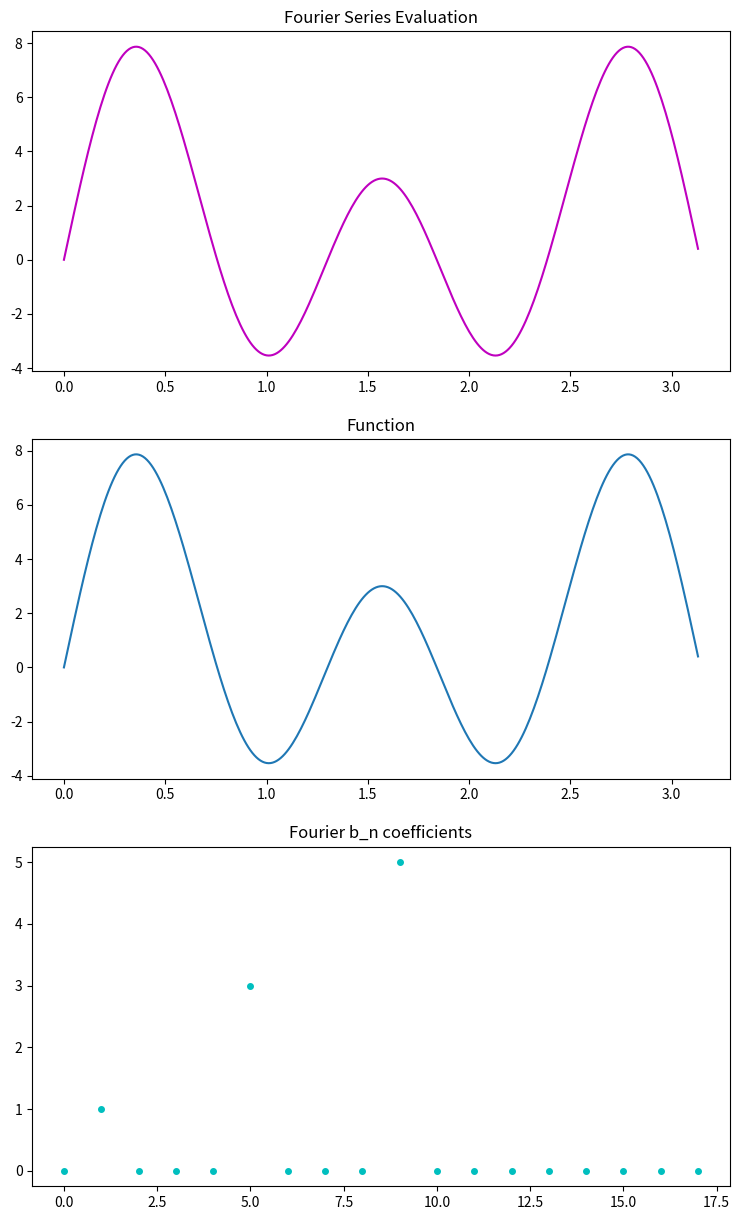

Python code for this plot:
#!/usr/bin/env python3
# -*- coding: utf-8 -*-
"""
Created on Wed Nov 15 11:08:38 2023

@author: dj-lawton
"""

import numpy as np
import matplotlib.pyplot as plt
import matplotlib as mpl


def f(x, n, m):
    g = np.sin(x) + 3*np.sin(3*x) + 5*np.sin(5*x)
    return g


def cosf(k, t, T):
    v = f(t, k, T) * np.cos(t*k*(2*np.pi/T))
    return v


def sinf(k, t, T):
    u = f(t, k, T) * np.sin(t*k*(2*np.pi/T))
    return u


def F(a, b, c, k, T):
    a_b = np.arange(a, b, (b-a)/100)
    n = (len(a_b))
    h = (b-a)/n
    J1 = 0
    J2 = 0
    for j in range(1, len(a_b)):
        if j % 2 == 0:
            J1 += c(k, a_b[j], T)
        else:
            J2 += c(k, a_b[j], T)

    F_ = (h/3) * (f(a, 0, 0) + 2*J1 + 4*J2 + f(b, 0, 0))
    return F_


def Fourier(T, t):
    Series = 0
    kvals = np.arange(0, 10, 1)
    avals = bvals = []
    for k in kvals:
        if k == 0:
            a0 = (F(0, T, f, k, T))*(1/T)
            Series += a0
        if k != 0:
            a = (2/T) * (F(0, T, cosf, k, T))
            avals.append(a)
            b = (2/T) * (F(0, T, sinf, k, T))
            bvals.append(b)
            Series += a * np.cos(k*(2*np.pi)*t/T) + b * np.sin(k*(2*np.pi)*t/T)

    return Series, avals, bvals, a0


def graphing(f, funcstr):
    fig, axs = plt.subplots(3)
    fig.set_figwidth(9)
    fig.set_figheight(15)

    timesteps = np.arange(0, 3.14, 0.01)
    vals = []
    for t in timesteps:
        Series, avals, bvals, a0 = Fourier(2*np.pi, t)
        vals.append(Series)

    valsan = []
    for t in timesteps:
        valsan.append(f(t, 0, 2*np.pi))
    print(avals)

    F(0, np.pi/2, cosf, 1, 2*np.pi)

    axs[0].plot(timesteps, vals, '-m')
    axs[0].set_title('Fourier Series Evaluation')
    axs[1].plot(timesteps, valsan)
    axs[1].set_title('Function')
    axs[2].plot(bvals, '.c', markersize=8)
    axs[2].set_title('Fourier b_n coefficients')
    fig.savefig(f'{funcstr} Series.pdf')


graphing(f, 'sin(x) + 3sin(3x) + 5sin(5x)')
